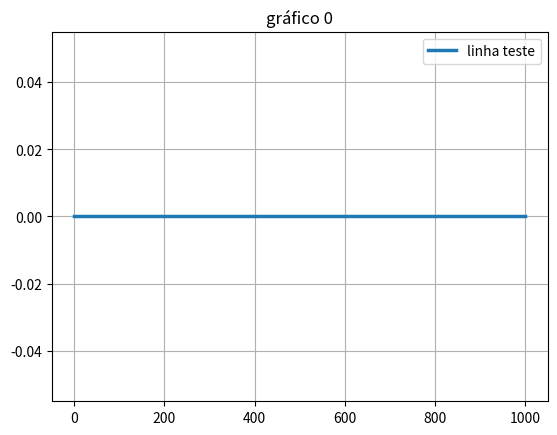
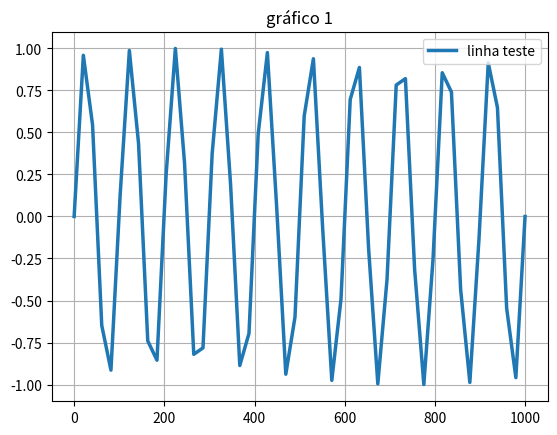
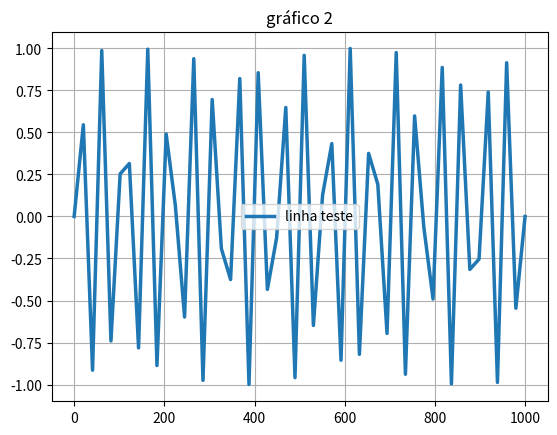
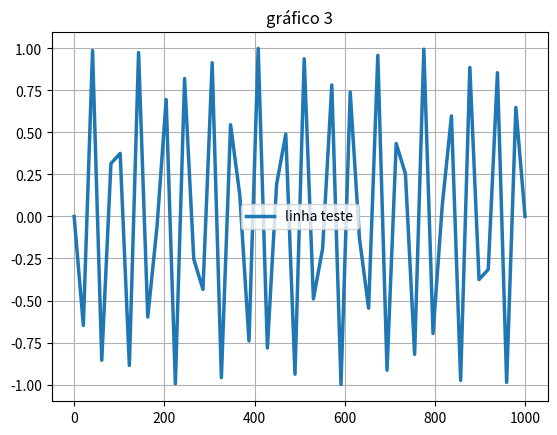
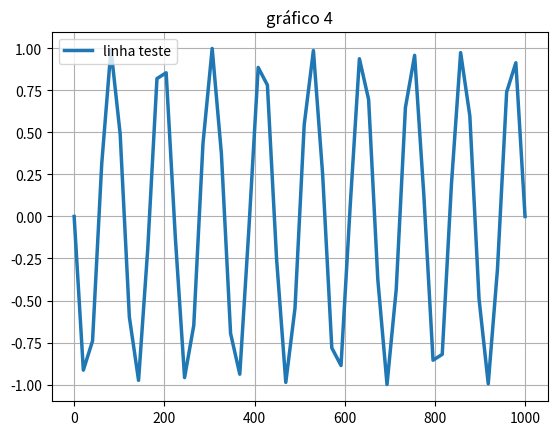
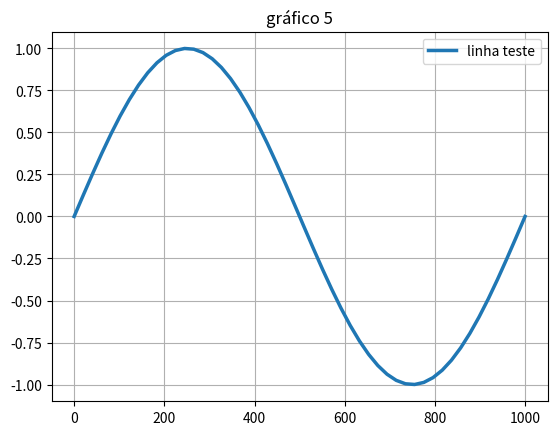
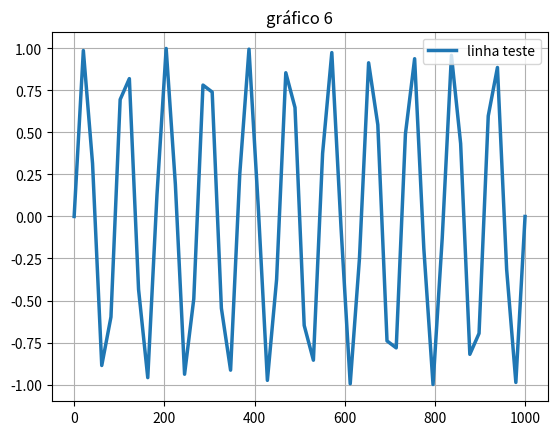
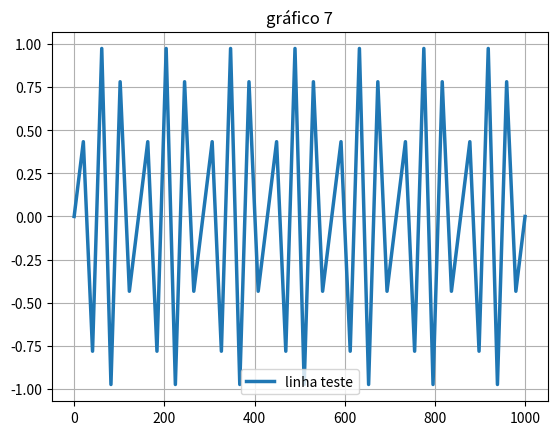
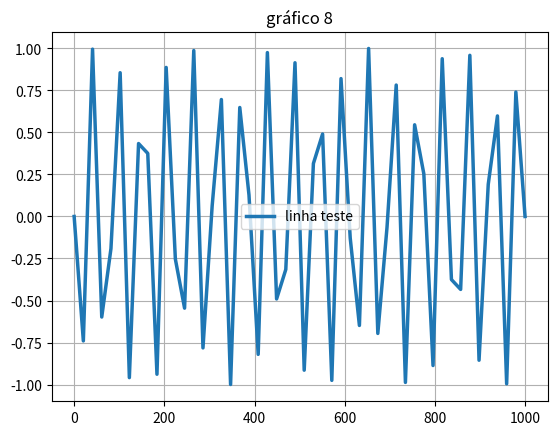
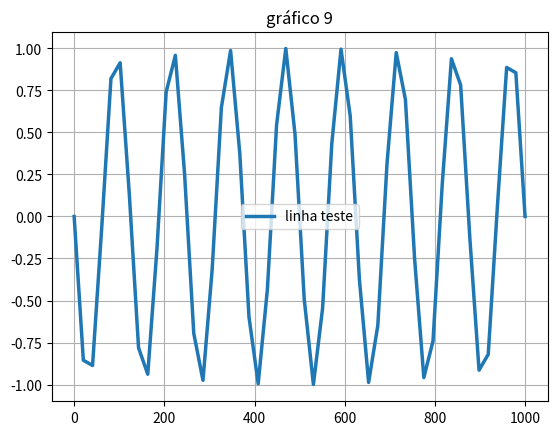
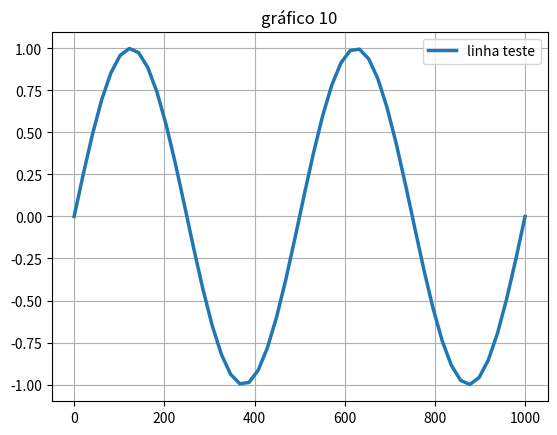
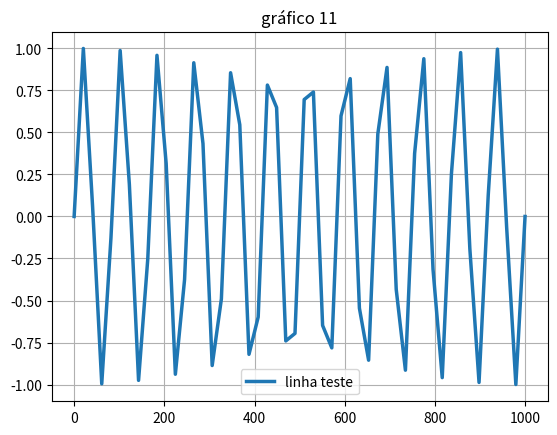
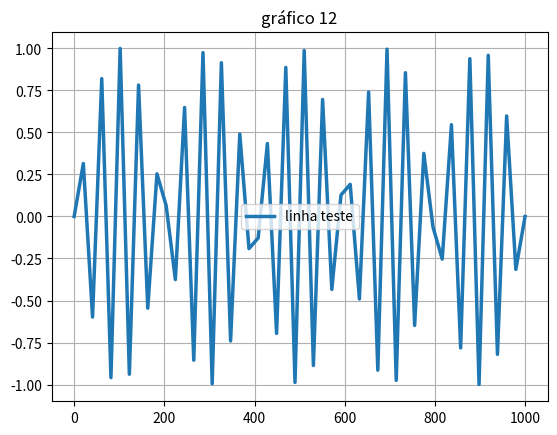
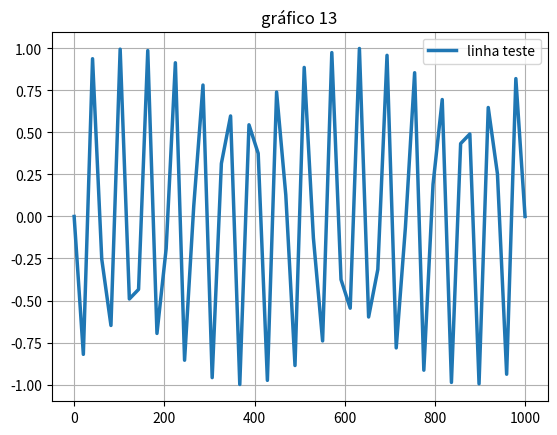
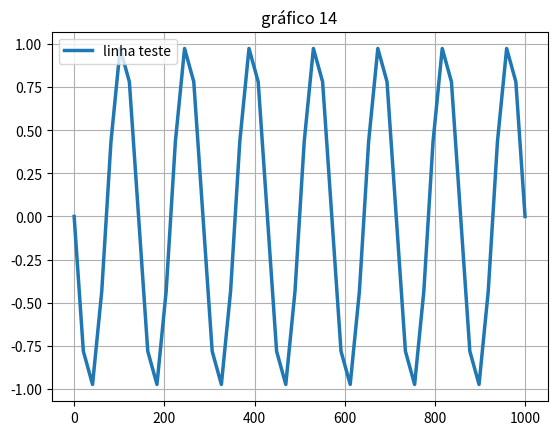

Source code (Python) for these figures, in order:
import matplotlib.pyplot as plt
import numpy as np
from matplotlib.backends.backend_pdf import PdfPages

with PdfPages('multipage.pdf') as pp:
    fig = plt.figure()

    fig.suptitle('bold figure suptitle', fontsize=14, fontweight='bold')
    pp.savefig(fig)

    for i in range(0, 15):
        fig = plt.figure()
        x = np.linspace(0, 1000)
        plt.plot(x, np.sin(x * i * np.pi / 1),linewidth = 2.5,label = "linha teste")
        plt.title("gráfico "+ str(i))
        plt.grid()
        plt.legend()
        pp.savefig(fig)